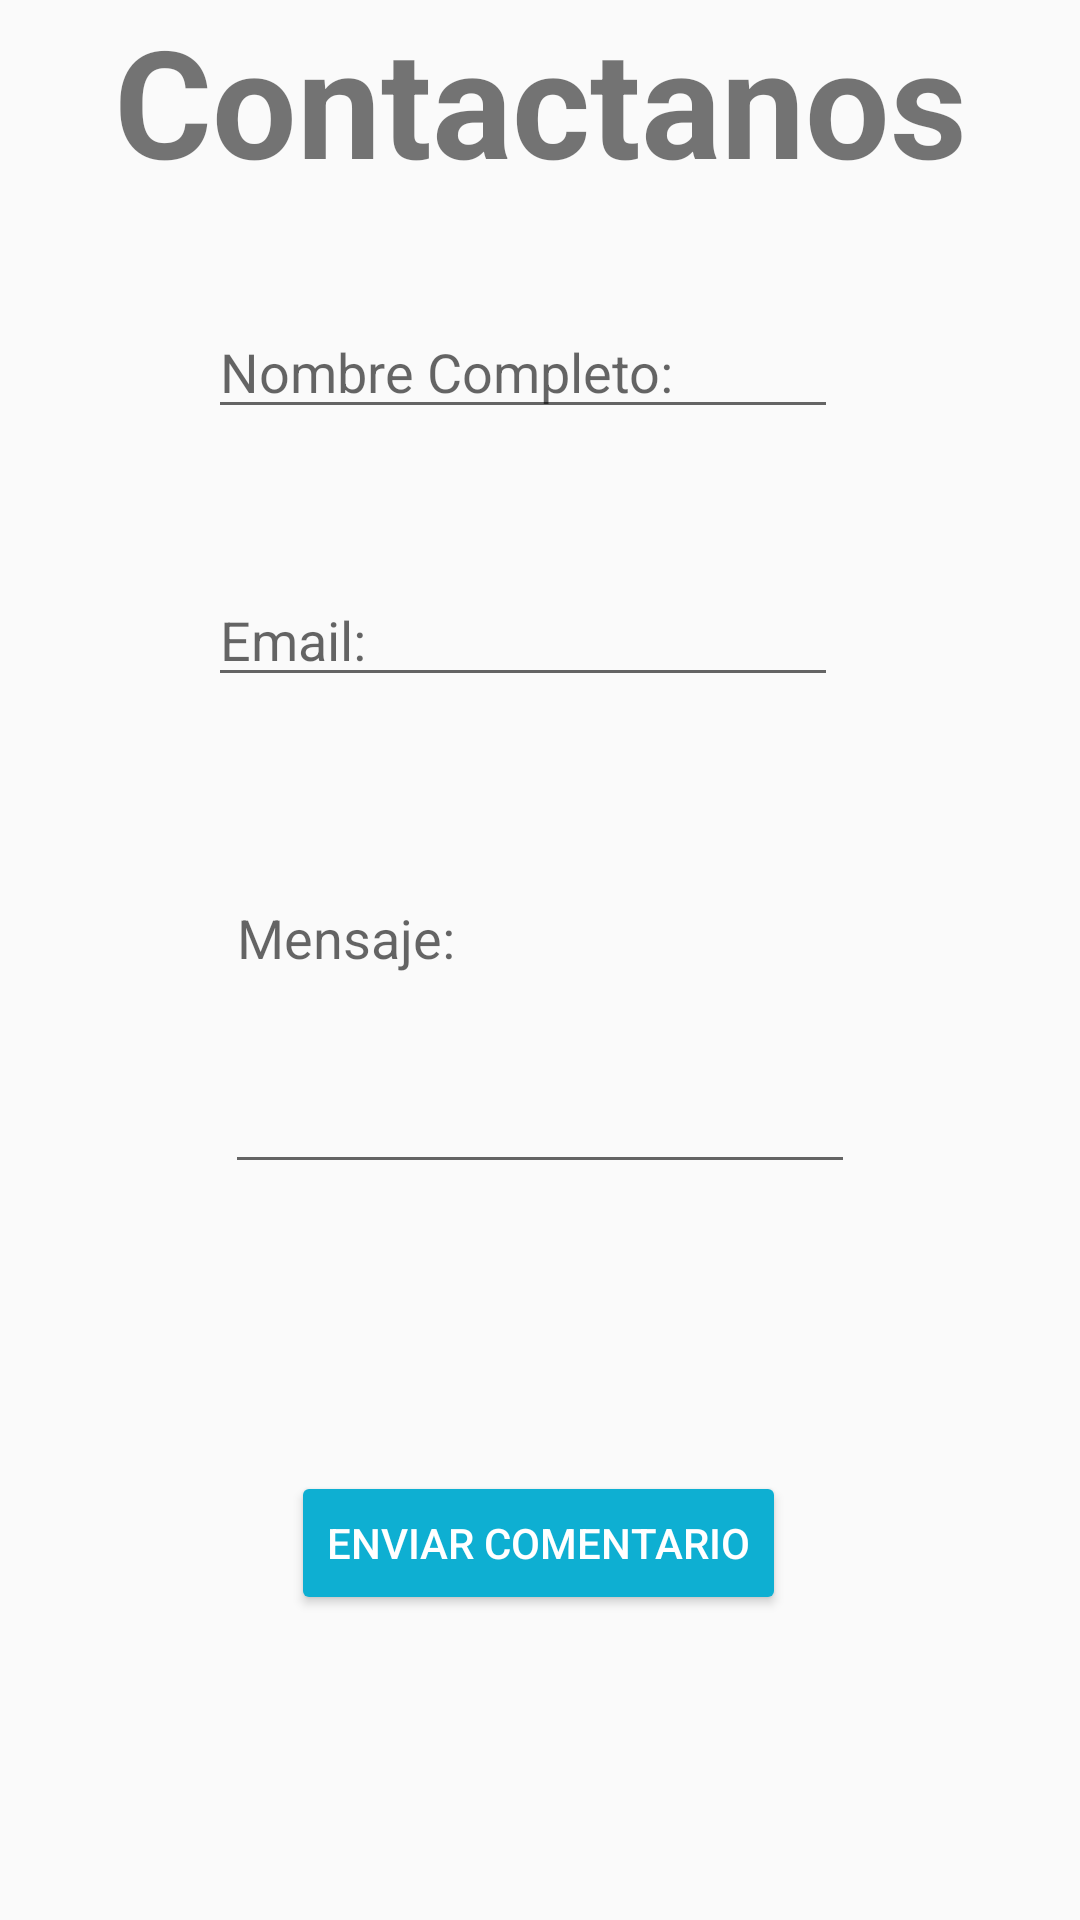

Android layout source for this screen:
<!-- AndroidManifest.xml: application theme AppTheme -->
<!-- res/layout/content_contacto.xml -->
<?xml version="1.0" encoding="utf-8"?>
<androidx.constraintlayout.widget.ConstraintLayout xmlns:android="http://schemas.android.com/apk/res/android"
    xmlns:app="http://schemas.android.com/apk/res-auto"
    xmlns:tools="http://schemas.android.com/tools"
    android:layout_width="match_parent"
    android:layout_height="match_parent"
    app:layout_behavior="@string/appbar_scrolling_view_behavior"
    tools:context="co.siacademica.mascotasS5.ContactoActivity"
    tools:showIn="@layout/activity_contacto">

        <TextView
            android:layout_width="wrap_content"
            android:layout_height="wrap_content"
            android:text="@string/text_view_contactoTitulo"
            android:textSize="50sp"
            android:layout_gravity="center"
            android:textStyle="bold"
            tools:ignore="MissingConstraints"
            app:layout_constraintEnd_toEndOf="parent"
            app:layout_constraintStart_toStartOf="parent"
            app:layout_constraintTop_toTopOf="parent"/>


    <EditText
        android:id="@+id/editNombre"
        android:layout_width="wrap_content"
        android:layout_height="wrap_content"
        android:ems="10"
        android:hint="@string/text_input_nombre"
        android:inputType="textPersonName"
        app:layout_constraintBottom_toBottomOf="parent"
        app:layout_constraintEnd_toEndOf="parent"
        app:layout_constraintHorizontal_bias="0.463"
        app:layout_constraintStart_toStartOf="parent"
        app:layout_constraintTop_toTopOf="parent"
        app:layout_constraintVertical_bias="0.17" />

    <EditText
        android:id="@+id/editEmail"
        android:layout_width="wrap_content"
        android:layout_height="wrap_content"
        android:ems="10"
        android:hint="@string/text_input_correo"
        android:inputType="textEmailAddress"
        app:layout_constraintBottom_toBottomOf="parent"
        app:layout_constraintEnd_toEndOf="parent"
        app:layout_constraintHorizontal_bias="0.463"
        app:layout_constraintStart_toStartOf="parent"
        app:layout_constraintTop_toTopOf="parent"
        app:layout_constraintVertical_bias="0.319" />

    <EditText
        android:id="@+id/editMensaje"
        android:layout_width="wrap_content"
        android:layout_height="wrap_content"
        android:ems="10"
        android:gravity="start|top"
        android:hint="@string/text_input_mensaje"
        android:inputType="textLongMessage|textMultiLine"
        android:lines="4"
        android:singleLine="false"
        app:layout_constraintBottom_toBottomOf="parent"
        app:layout_constraintEnd_toEndOf="parent"
        app:layout_constraintHorizontal_bias="0.501"
        app:layout_constraintStart_toStartOf="parent"
        app:layout_constraintTop_toTopOf="parent"
        app:layout_constraintVertical_bias="0.542" />

    <Button
        android:id="@+id/button3"
        style="@style/Widget.AppCompat.Button.Colored"
        android:layout_width="wrap_content"
        android:layout_height="wrap_content"
        android:text="@string/button_enviar_comentario"
        app:layout_constraintBottom_toBottomOf="parent"
        app:layout_constraintEnd_toEndOf="parent"
        app:layout_constraintHorizontal_bias="0.498"
        app:layout_constraintStart_toStartOf="parent"
        app:layout_constraintTop_toTopOf="parent"
        app:layout_constraintVertical_bias="0.828"
        android:onClick="enviaMail"/>

</androidx.constraintlayout.widget.ConstraintLayout>
<!-- res/layout/activity_contacto.xml (included above) -->
<?xml version="1.0" encoding="utf-8"?>
<androidx.coordinatorlayout.widget.CoordinatorLayout xmlns:android="http://schemas.android.com/apk/res/android"
    xmlns:app="http://schemas.android.com/apk/res-auto"
    xmlns:tools="http://schemas.android.com/tools"
    android:layout_width="match_parent"
    android:layout_height="match_parent"
    tools:context="co.siacademica.mascotasS5.ContactoActivity">

    <com.google.android.material.appbar.AppBarLayout
        android:layout_width="match_parent"
        android:layout_height="wrap_content"
        android:theme="@style/AppTheme.AppBarOverlay">

        <androidx.appcompat.widget.Toolbar
            android:id="@+id/toolbar"
            android:layout_width="match_parent"
            android:layout_height="?attr/actionBarSize"
            android:background="?attr/colorPrimary"
            app:popupTheme="@style/AppTheme.PopupOverlay" />

    </com.google.android.material.appbar.AppBarLayout>

    <include layout="@layout/content_contacto" />

</androidx.coordinatorlayout.widget.CoordinatorLayout>
<!-- resources referenced by this layout -->
<resources>
  <string name="button_enviar_comentario">Enviar Comentario</string>
  <string name="text_input_correo">Email:</string>
  <string name="text_input_mensaje">Mensaje:</string>
  <string name="text_input_nombre">Nombre Completo:</string>
  <string name="text_view_contactoTitulo">Contactanos</string>
  <style name="AppTheme.AppBarOverlay" parent="ThemeOverlay.AppCompat.Dark.ActionBar" />
  <style name="AppTheme.PopupOverlay" parent="ThemeOverlay.AppCompat.Light" />
  <style name="AppTheme" parent="Theme.AppCompat.Light.NoActionBar">
          <item name="colorPrimary">@color/colorPrimary</item>
          <item name="colorPrimaryDark">@color/colorPrimaryDark</item>
          <item name="colorAccent">@color/colorAccent</item>
      </style>
  <color name="colorPrimary">#7EC65C</color>
  <color name="colorPrimaryDark">#BEF4A2</color>
  <color name="colorAccent">#0EAFD2</color>
</resources>
